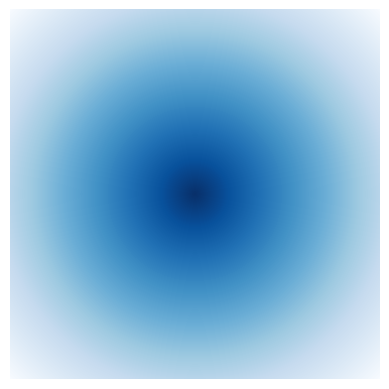

Generate this figure with matplotlib:
import numpy as np
import matplotlib.pyplot as plt

x = np.linspace(-1,1,500)
X,Y = np.meshgrid(x,x)
Z = 1 - np.sqrt(X**2 + Y**2)
plt.imshow(Z, cmap="Blues"); plt.axis("off"); plt.show()
